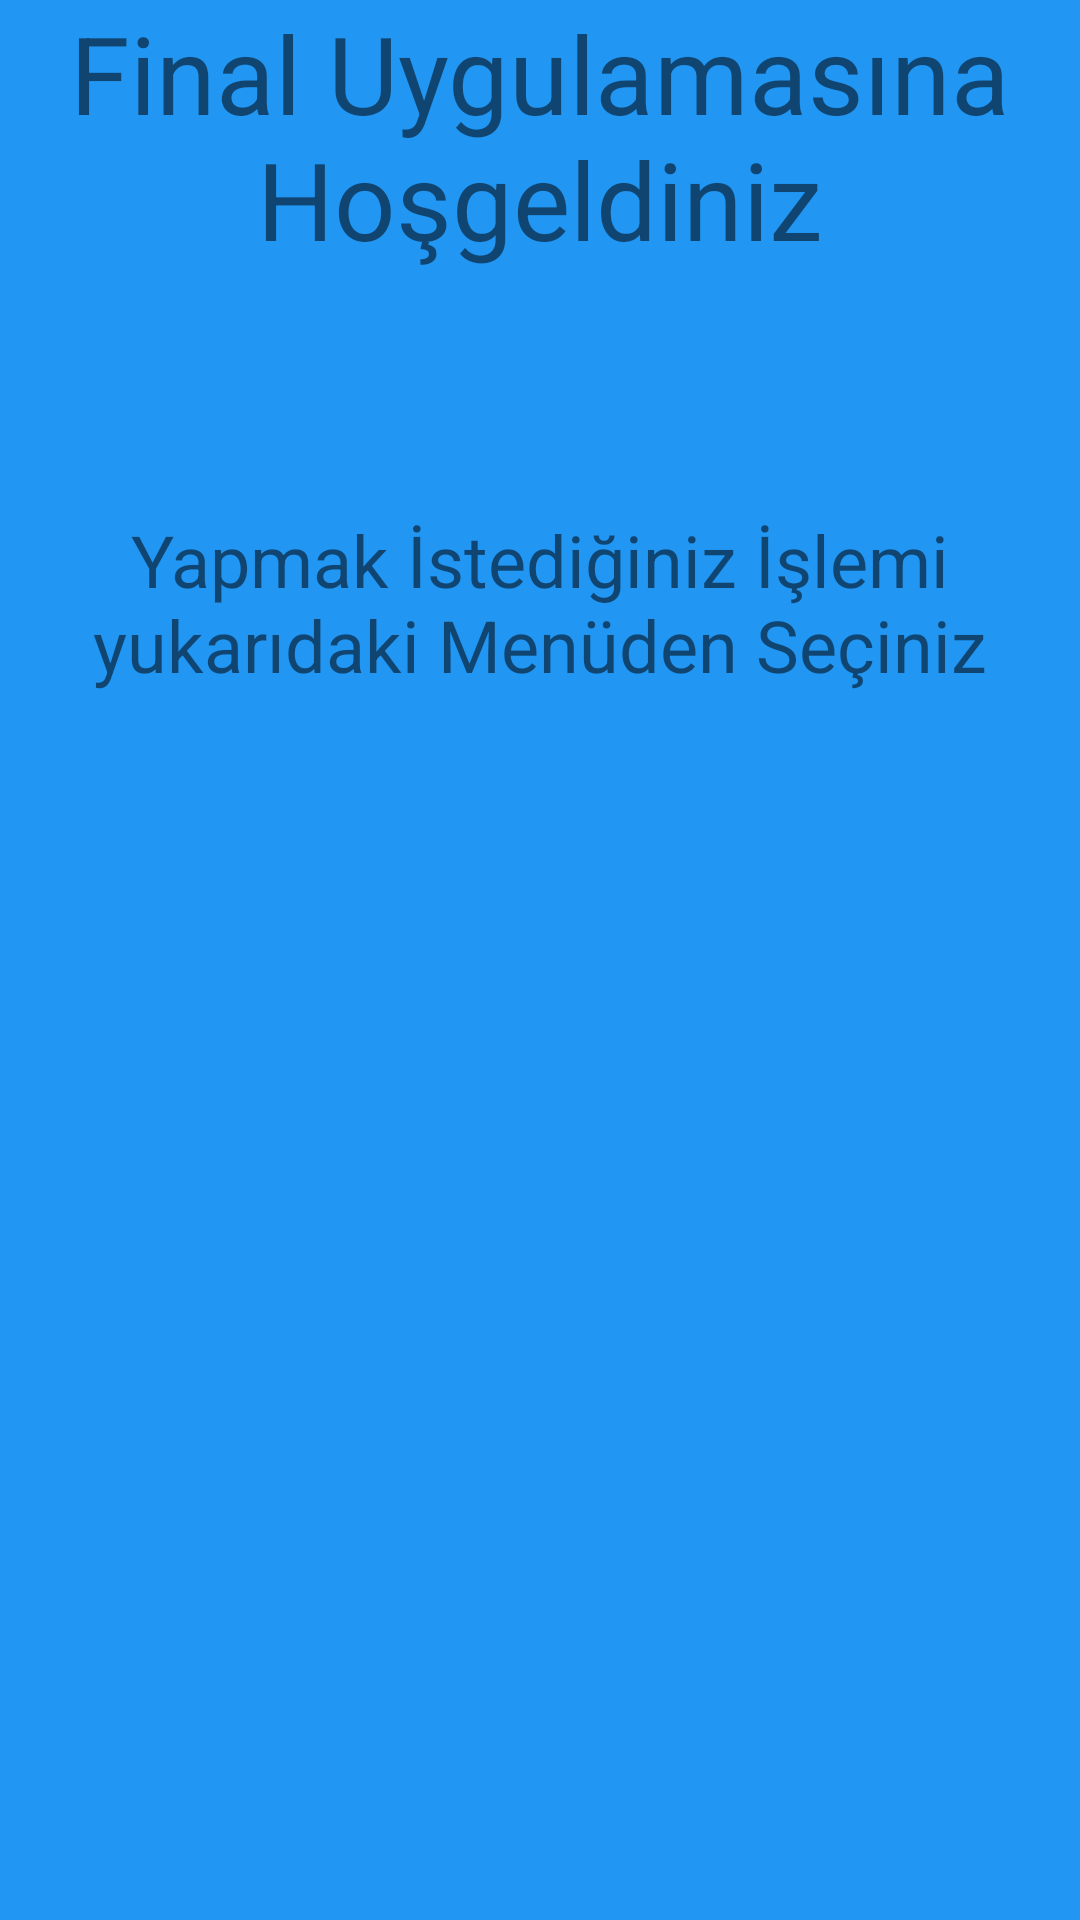

Reconstruct the res/layout file that produces this screen, plus the resources it refers to.
<!-- AndroidManifest.xml: application theme Theme.BerzanBayram -->
<!-- res/layout/fragment_f_main_activity.xml -->
<?xml version="1.0" encoding="utf-8"?>
<FrameLayout xmlns:android="http://schemas.android.com/apk/res/android"
    xmlns:tools="http://schemas.android.com/tools"
    android:layout_width="match_parent"
    android:layout_height="match_parent"
    android:background="#2196F3"
    tools:context=".f_mainActivity">

    <LinearLayout
        android:layout_width="wrap_content"
        android:layout_height="wrap_content"
        android:layout_gravity="center|top"
        android:orientation="vertical">

        <TextView
            android:layout_width="wrap_content"
            android:layout_height="wrap_content"
            android:gravity="center"
            android:text="Final Uygulamasına Hoşgeldiniz"
            android:textSize="36sp" />

        <TextView
            android:layout_width="wrap_content"
            android:layout_height="wrap_content"
            android:layout_marginTop="80dp"
            android:gravity="center"
            android:text="Yapmak İstediğiniz İşlemi yukarıdaki Menüden Seçiniz"
            android:textSize="24sp" />

        <ImageView
            android:id="@+id/imageView6"
            android:layout_width="190dp"
            android:layout_height="173dp"
            android:layout_gravity="center_horizontal|center_vertical"
            android:foregroundGravity="center"
            android:src="@drawable/close" />

    </LinearLayout>
</FrameLayout>
<!-- resources referenced by this layout -->
<resources>
  <style name="Theme.BerzanBayram" parent="Theme.MaterialComponents.DayNight.NoActionBar">
          
          <item name="colorPrimary">@color/purple_500</item>
          <item name="colorPrimaryVariant">@color/purple_700</item>
          <item name="colorOnPrimary">@color/white</item>
          
          <item name="colorSecondary">@color/teal_200</item>
          <item name="colorSecondaryVariant">@color/teal_700</item>
          <item name="colorOnSecondary">@color/black</item>
          
          <item name="android:statusBarColor" tools:targetApi="l">?attr/colorPrimaryVariant</item>
          
      </style>
  <!-- not gathered from this repository: default colours our renderer supplied (Android Studio template values) -->
  <color name="purple_500">#FF6200EE</color>
  <color name="purple_700">#FF3700B3</color>
  <color name="teal_200">#FF03DAC5</color>
  <color name="teal_700">#FF018786</color>
  <color name="black">#FF000000</color>
  <color name="white">#FFFFFFFF</color>
</resources>
